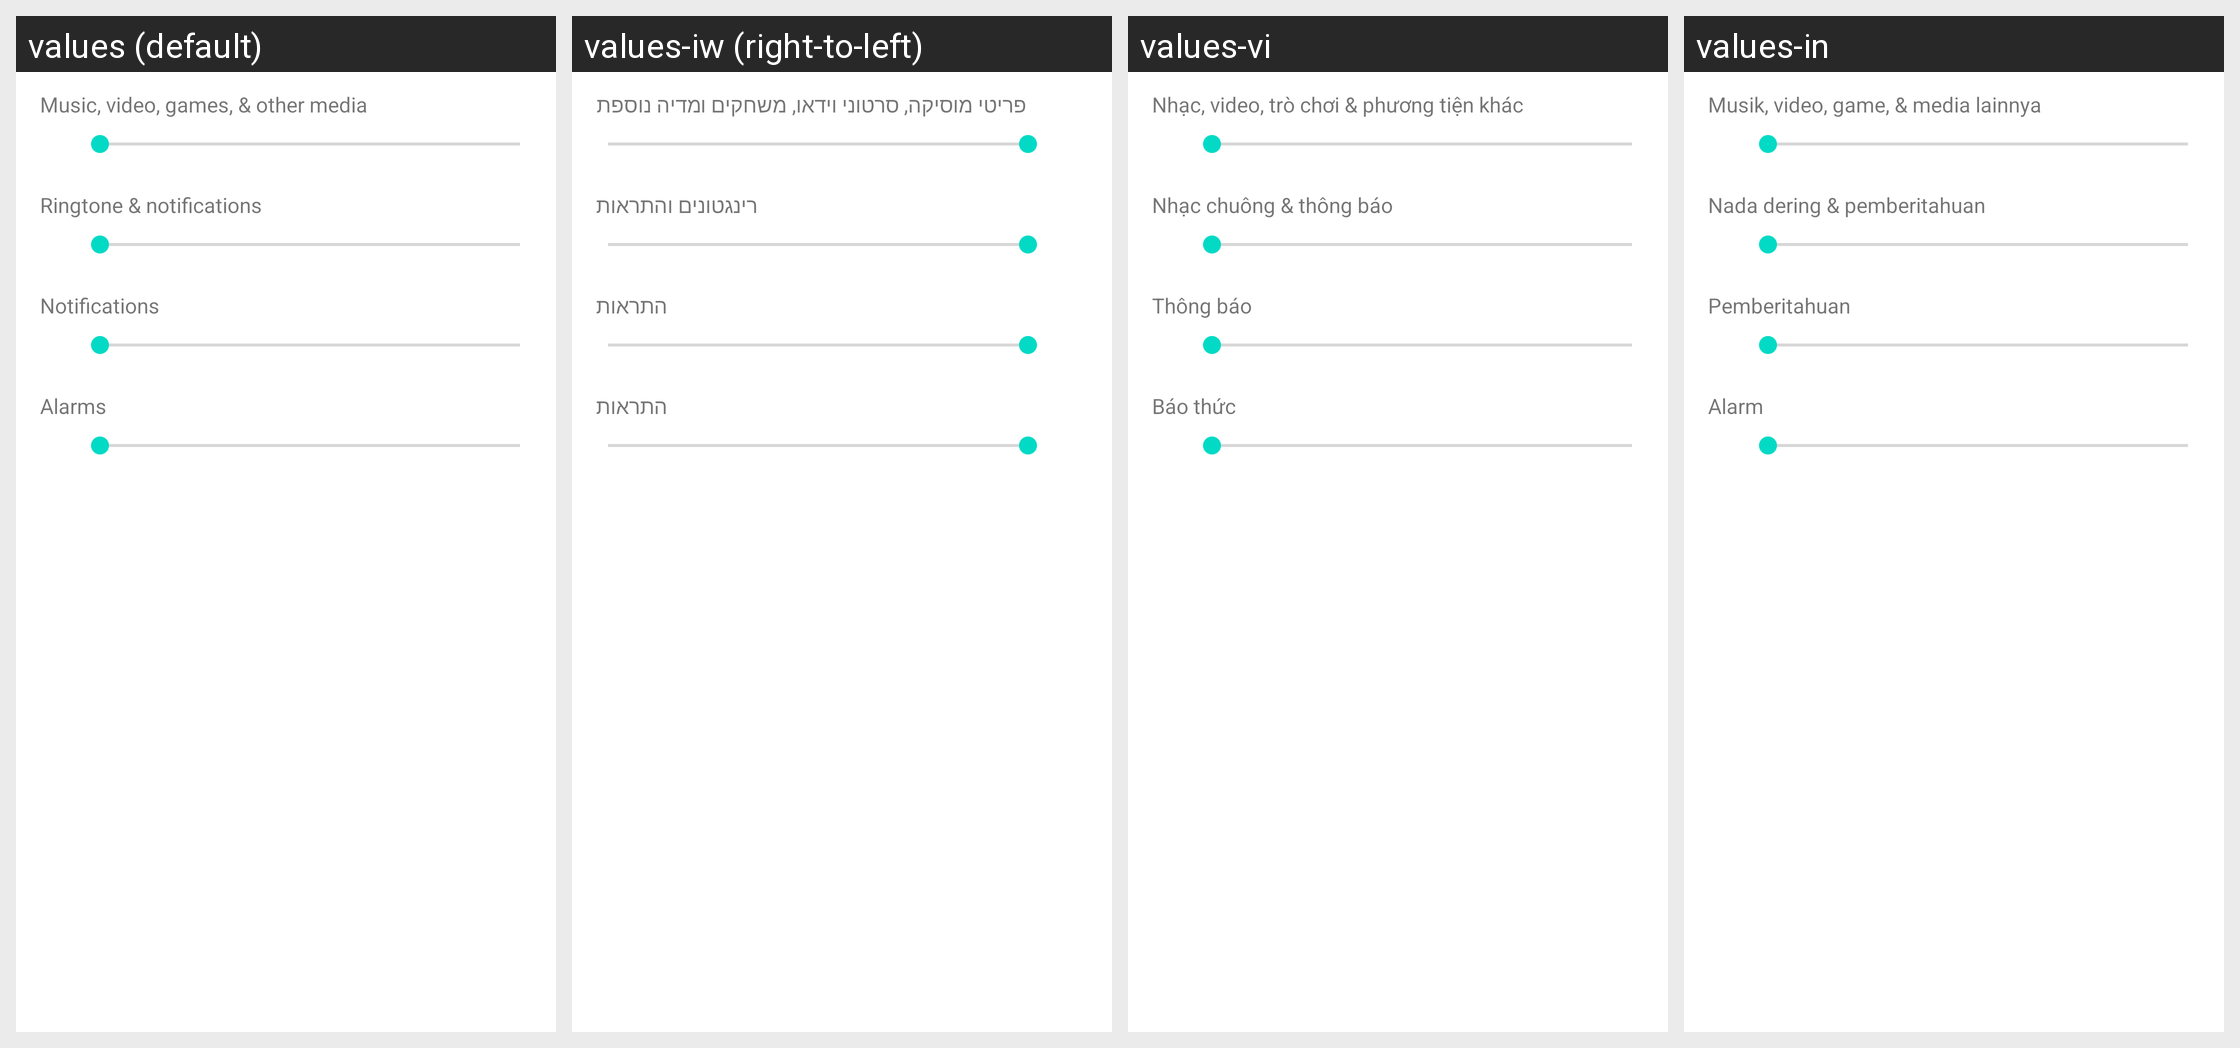

Locale-by-locale string values for the Android screen shown in this grid:
Android screen res/layout/preference_dialog_ringervolume.xml rendered under 4 locales, left to right: values (default), values-iw (right-to-left), values-vi, values-in. Device: Nexus 5 (rendered at 1080×1920; each locale shown at half size, 540×960, under a caption strip naming it); theme Theme.MaterialComponents.DayNight.NoActionBar.
Other locales in the repository, not shown: values-ar, values-cs, values-de, values-el, values-es, values-fa, values-fr, values-hu, values-it, values-ko, values-ms, values-nl, values-pt, values-pt-rPT, values-ro, values-ru, values-tl, values-tr, values-zh-rCN, values-zh-rTW.
Strings drawn on this screen, with the default value and each locale's value (text and hints the layout hard-codes, and strings that could not be matched under every locale, appear in the picture but are not listed):

volume_media_description
  values: Music, video, games, & other media
  values-iw: פריטי מוסיקה, סרטוני וידאו, משחקים ומדיה נוספת
  values-vi: Nhạc, video, trò chơi & phương tiện khác
  values-in: Musik, video, game, & media lainnya

volume_ring_description
  values: Ringtone & notifications
  values-iw: רינגטונים והתראות
  values-vi: Nhạc chuông & thông báo
  values-in: Nada dering & pemberitahuan

volume_notification_description
  values: Notifications
  values-iw: התראות
  values-vi: Thông báo
  values-in: Pemberitahuan

volume_alarm_description
  values: Alarms
  values-iw: התראות
  values-vi: Báo thức
  values-in: Alarm
